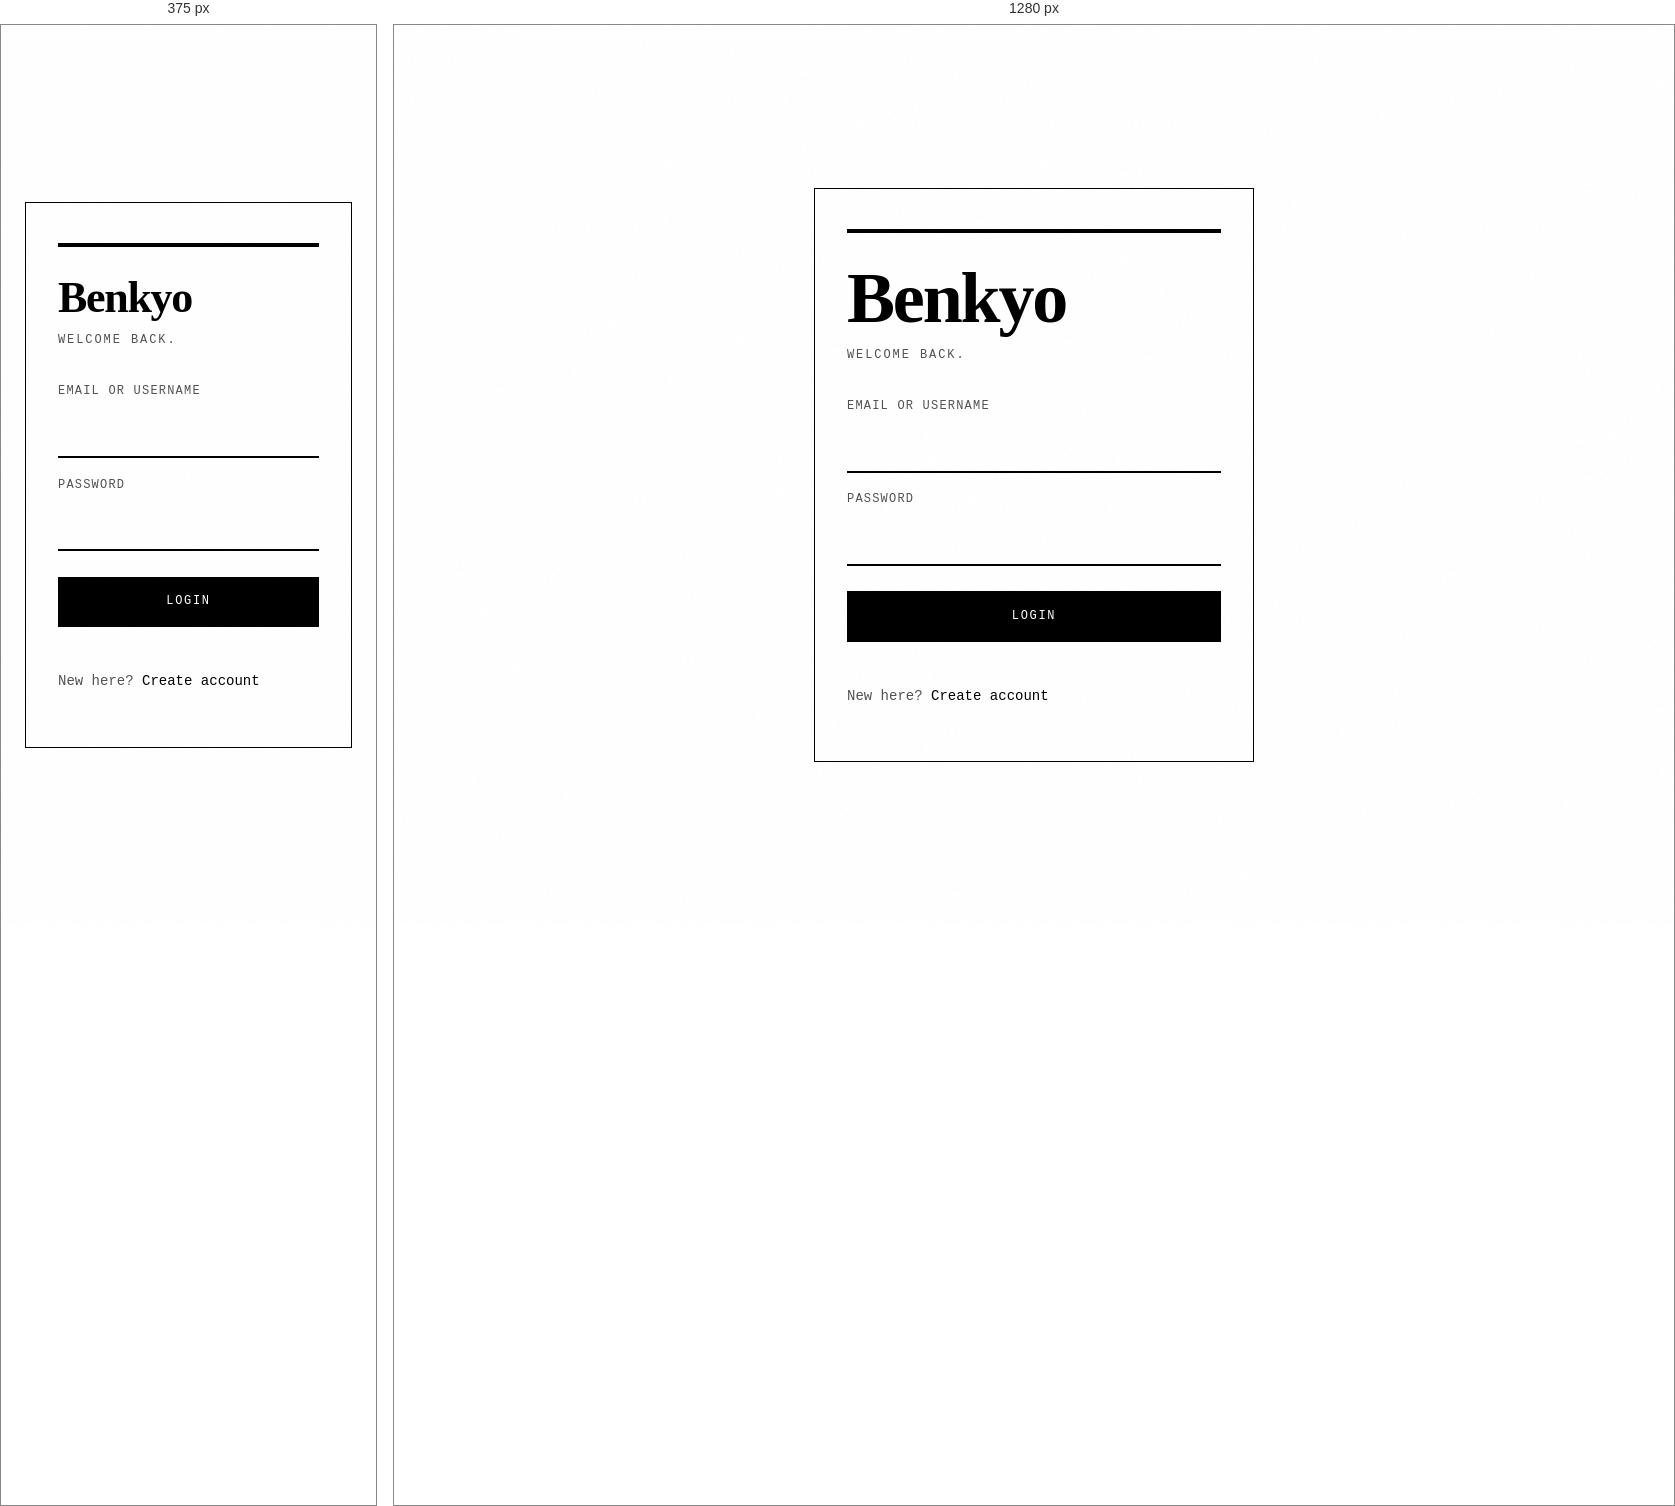
Rendered at 375 px and 1280 px, left to right.

<!-- file: login.html -->
<!DOCTYPE html>
<html lang="en">
  <head>
    <meta charset="UTF-8" />
    <meta name="viewport" content="width=device-width, initial-scale=1.0" />
    <title>Login - Benkyo</title>
    <link rel="preconnect" href="https://fonts.googleapis.com" />
    <link rel="preconnect" href="https://fonts.gstatic.com" crossorigin />
    <link
      href="https://fonts.googleapis.com/css2?family=JetBrains+Mono:wght@400;500;600&family=Playfair+Display:ital,wght@0,500..700;1,500..700&family=Source+Serif+4:ital,wght@0,400;0,600;1,400&display=swap"
      rel="stylesheet"
    />
    <link rel="stylesheet" href="css/style.css" />
    <link rel="stylesheet" href="css/auth.css" />
    <script src="js/api.js" defer></script>
    <script src="js/auth.js" defer></script>
  </head>
  <body>
    <main class="auth-page">
      <section class="auth-card">
        <h1>Benkyo</h1>
        <p>Welcome back.</p>
        <form id="login-form">
          <label>
            Email or Username
            <input type="text" name="identifier" required />
          </label>
          <label>
            Password
            <input type="password" name="password" required />
          </label>
          <button type="submit">Login</button>
        </form>
        <p id="auth-message" class="message"></p>
        <p>New here? <a href="register.html">Create account</a></p>
      </section>
    </main>
  </body>
</html>


/* @media block from css/style.css */
@media (max-width: 640px) {
  .top-bar {
    flex-direction: column;
    align-items: flex-start;
    gap: 0.75rem;
  }

  section,
  .auth-card,
  .settings-form {
    padding: 1.25rem;
  }
}